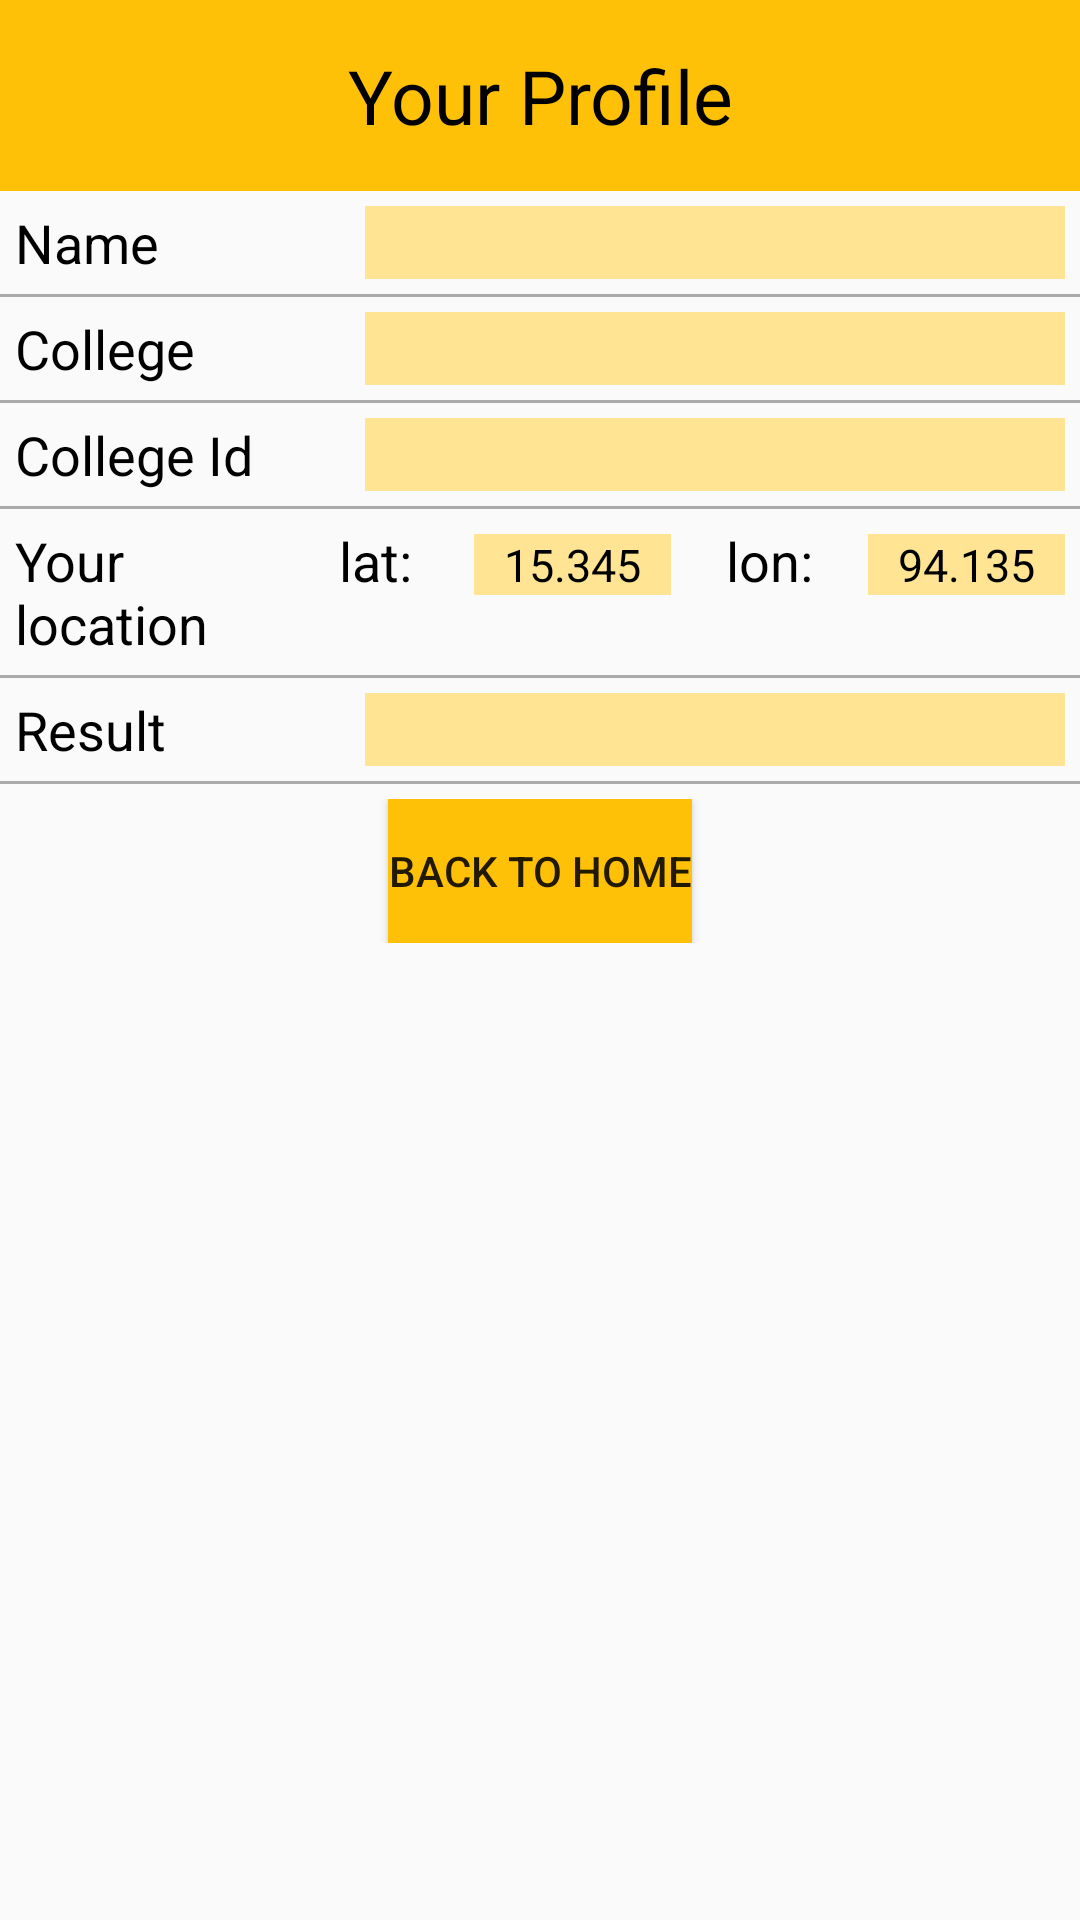

Reconstruct the res/layout file that produces this screen, plus the resources it refers to.
<!-- AndroidManifest.xml: application theme AppTheme -->
<!-- res/layout/fragment_view_profile.xml -->
<?xml version="1.0" encoding="utf-8"?>
<LinearLayout xmlns:android="http://schemas.android.com/apk/res/android"
    android:id="@+id/view_profile_ll"
    android:layout_width="match_parent"
    android:layout_height="wrap_content"
    android:orientation="vertical">
    <LinearLayout
        android:layout_width="match_parent"
        android:layout_height="wrap_content" >
        <TextView
            android:layout_width="match_parent"
            android:layout_height="wrap_content"
            android:textSize="25sp"
            android:text="Your Profile"
            android:gravity="center"
            android:padding="@dimen/dimen_15"
            android:background="@color/colorAccent"/>
    </LinearLayout>
    <LinearLayout
        android:layout_width="match_parent"
        android:layout_height="wrap_content"
        android:orientation="horizontal"
        android:weightSum="3"
        android:padding="@dimen/dimen_5">
        <TextView
            android:layout_width="0dp"
            android:layout_height="wrap_content"
            android:text="Name"
            android:layout_weight="1"/>
        <TextView
            android:id="@+id/name_tv"
            android:layout_width="0dp"
            android:layout_height="wrap_content"
            android:layout_weight="2"
            android:background="@color/colorAccentLight"/>
    </LinearLayout>
    <View
        android:layout_width="match_parent"
        android:layout_height="1dp"
        android:background="@android:color/darker_gray"/>
    <LinearLayout
        android:layout_width="match_parent"
        android:layout_height="wrap_content"
        android:orientation="horizontal"
        android:weightSum="3"
        android:padding="@dimen/dimen_5">
        <TextView
            android:layout_width="0dp"
            android:layout_height="wrap_content"
            android:text="College"
            android:layout_weight="1"/>
        <TextView
            android:id="@+id/college_tv"
            android:layout_width="0dp"
            android:layout_height="wrap_content"
            android:layout_weight="2"
            android:background="@color/colorAccentLight"/>
    </LinearLayout>
    <View
        android:layout_width="match_parent"
        android:layout_height="1dp"
        android:background="@android:color/darker_gray"/>
    <LinearLayout
        android:layout_width="match_parent"
        android:layout_height="wrap_content"
        android:orientation="horizontal"
        android:weightSum="3"
        android:padding="@dimen/dimen_5">
        <TextView
            android:layout_width="0dp"
            android:layout_height="wrap_content"
            android:text="College Id"
            android:layout_weight="1"/>
        <TextView
            android:id="@+id/collegeid_tv"
            android:layout_width="0dp"
            android:layout_height="wrap_content"
            android:layout_weight="2"
            android:background="@color/colorAccentLight"/>
    </LinearLayout>
    <View
        android:layout_width="match_parent"
        android:layout_height="1dp"
        android:background="@android:color/darker_gray"/>
    <LinearLayout
        android:layout_width="match_parent"
        android:layout_height="wrap_content"
        android:orientation="horizontal"
        android:weightSum="8"
        android:padding="@dimen/dimen_5">
        <TextView
            android:layout_width="0dp"
            android:layout_height="wrap_content"
            android:text="Your location"
            android:layout_weight="2"/>
        <TextView
            android:layout_width="0dp"
            android:layout_height="wrap_content"
            android:layout_weight="1.5"
            android:text="lat:"
            android:gravity="center"/>
        <TextView
            android:id="@+id/latitude_tv_vp"
            android:layout_width="0dp"
            android:layout_height="wrap_content"
            android:layout_weight="1.5"
            android:text="15.345"
            android:textSize="15sp"
            android:gravity="center"
            android:background="@color/colorAccentLight"/>
        <TextView
            android:layout_width="0dp"
            android:layout_height="wrap_content"
            android:layout_weight="1.5"
            android:text="lon:"
            android:gravity="center"/>
        <TextView
            android:id="@+id/longitude_tv_vp"
            android:layout_width="0dp"
            android:layout_height="wrap_content"
            android:layout_weight="1.5"
            android:text="94.135"
            android:textSize="15sp"
            android:gravity="center"
            android:background="@color/colorAccentLight"/>
    </LinearLayout>
    <View
        android:layout_width="match_parent"
        android:layout_height="1dp"
        android:background="@android:color/darker_gray"/>

    <LinearLayout
        android:layout_width="match_parent"
        android:layout_height="wrap_content"
        android:orientation="horizontal"
        android:weightSum="3"
        android:padding="@dimen/dimen_5">
        <TextView
            android:layout_width="0dp"
            android:layout_height="wrap_content"
            android:text="Result"
            android:layout_weight="1"/>
        <TextView
            android:id="@+id/result_tv"
            android:layout_width="0dp"
            android:layout_height="wrap_content"
            android:layout_weight="2"
            android:background="@color/colorAccentLight"/>
    </LinearLayout>
    <View
        android:layout_width="match_parent"
        android:layout_height="1dp"
        android:background="@android:color/darker_gray"/>
    <LinearLayout
        android:layout_width="match_parent"
        android:layout_height="wrap_content"
        android:gravity="center"
        android:padding="@dimen/dimen_5">
        <Button
            android:id="@+id/back_to_home"
            android:layout_width="wrap_content"
            android:layout_height="wrap_content"
            android:text="BACK TO HOME"/>
    </LinearLayout>
</LinearLayout>
<!-- resources referenced by this layout -->
<resources>
  <color name="colorAccent">#FFC107</color>
  <color name="colorAccentLight">#FFE493</color>
  <dimen name="dimen_15">15dp</dimen>
  <dimen name="dimen_5">5dp</dimen>
  <style name="AppTheme" parent="Theme.AppCompat.Light.DarkActionBar">
          
          <item name="colorPrimary">@color/colorPrimary</item>
          <item name="colorPrimaryDark">@color/colorPrimaryDark</item>
          <item name="colorAccent">@color/colorAccent</item>
  
          <item name="android:buttonStyle">@style/FriendlyButtonStyle</item>
          <item name="android:textViewStyle">@style/FriendlyTextViewStyle</item>
      </style>
  <color name="colorPrimary">#343435</color>
  <color name="colorPrimaryDark">#000000</color>
  <style name="FriendlyButtonStyle" parent="Widget.AppCompat.Button">
          <item name="android:background">@color/colorAccent</item>
      </style>
  <style name="FriendlyTextViewStyle" parent="Widget.AppCompat.TextView">
          <item name="android:textColor">@color/colorPrimaryDark</item>
          <item name="android:textSize">18sp</item>
      </style>
</resources>
